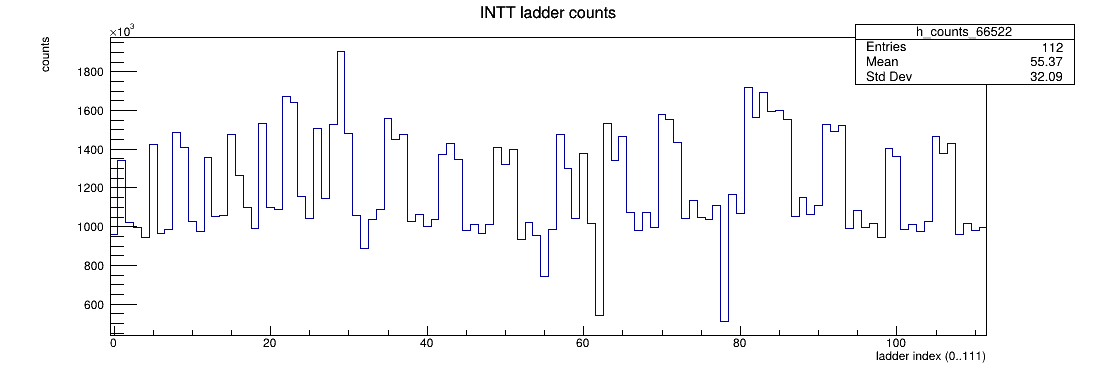

The table this chart was drawn from, first rows:
chip, ladder, count
0, 0, 958160
0, 1, 1.34410e+06
0, 2, 1.02188e+06
0, 3, 993573
0, 4, 941990
0, 5, 1.42492e+06
0, 6, 965085
0, 7, 984035
0, 8, 1.48403e+06
0, 9, 1.41117e+06
0, 10, 1.02555e+06
0, 11, 976378
0, 12, 1.35548e+06
0, 13, 1.05165e+06
1, 0, 1.06039e+06
1, 1, 1.47668e+06
1, 2, 1.26275e+06
1, 3, 1.097e+06
1, 4, 991505
1, 5, 1.53143e+06
1, 6, 1.09916e+06
1, 7, 1.08764e+06
1, 8, 1.67193e+06
1, 9, 1.64212e+06
1, 10, 1.15393e+06
1, 11, 1.0424e+06
1, 12, 1.50624e+06
1, 13, 1.14742e+06
2, 0, 1.52714e+06
2, 1, 1.90255e+06
2, 2, 1.48358e+06
2, 3, 1.05833e+06
2, 4, 885239
2, 5, 1.03597e+06
2, 6, 1.08994e+06
2, 7, 1.56013e+06
2, 8, 1.44801e+06
2, 9, 1.47698e+06
2, 10, 1.02593e+06
2, 11, 1.06543e+06
2, 12, 1.00093e+06
2, 13, 1.03678e+06
3, 0, 1.3743e+06
3, 1, 1.43007e+06
3, 2, 1.34692e+06
3, 3, 981731
3, 4, 1.01245e+06
3, 5, 962555
3, 6, 1.01162e+06
3, 7, 1.40662e+06
3, 8, 1.32306e+06
3, 9, 1.39790e+06
3, 10, 934798
3, 11, 1.02277e+06
3, 12, 954273
3, 13, 744322
4, 0, 985596
4, 1, 1.4757e+06
4, 2, 1.3012e+06
4, 3, 1.04259e+06
... 52 more rows
